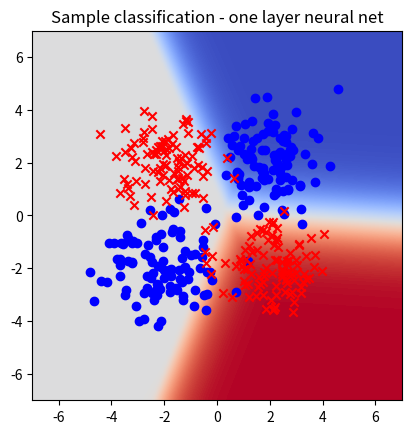

This chart was generated by the following Python code: (Note: this script raises an exception after producing the figure.)
import matplotlib.pyplot as plt
import numpy as np
import pandas as pd

LD_ONES_CENTER = (-2.0, -2.0)
RU_ONES_CENTER = (2.0, 2.0)

LU_ZEROS_CENTER = (-2.0, 2.0)
RD_ZEROS_CENTER = (2.0, -2.0)

VAR = 1.0

LEARNING_RATE = 0.01
LR = LEARNING_RATE

SAMPLE_SIZE = 100


def draw_sample(sample_size=SAMPLE_SIZE):
    def draw(mean, covar, ssize):
        return np.random.multivariate_normal(mean, covar, sample_size)
    
    cov = np.array([
        [VAR, 0.0],
        [0.0, VAR]
    ])

    x = np.vstack([
        draw(LD_ONES_CENTER, cov, sample_size),
        draw(RU_ONES_CENTER, cov, sample_size),
        draw(LU_ZEROS_CENTER, cov, sample_size),
        draw(RD_ZEROS_CENTER, cov, sample_size)
    ])
    y = np.append(np.ones(2 * sample_size), np.zeros(2 * sample_size))

    return x, y


def sigmoid(x):
    return 1 / (1 + np.exp(-x))

def relu(x):
    x[x < 0] = 0
    return x

def draw_params(size):
    return np.random.normal(0.0, 0.1, size)


def plot_classifier_gradient(big_x, big_y, W_1, W_2, b_1, b_2):
    from_x, to_x = -7.0, 7.0
    res = 100

    fake_x = np.array([[x, y]
                       for y in -np.linspace(from_x, to_x, res)
                       for x in np.linspace(from_x, to_x, res)])

    a = np.dot(fake_x, W_1.T) + b_1.T
    y_1 = relu(a)
    fake_y = sigmoid(np.dot(y_1, W_2.T) + b_2.T)

    # That's our classification function
    img = fake_y.reshape((res, res))

    # make the actual plot
    ones = big_x[big_y == 1]
    zeros = big_x[big_y == 0]
    plt.scatter(ones[:, 0], ones[:, 1], c='b', marker='o')
    plt.scatter(zeros[:, 0], zeros[:, 1], c='r', marker='x')

    plt.xlim([-7, 7])
    plt.ylim([-7, 7])

    plotlim = plt.xlim() + plt.ylim()
    plt.imshow(img, cmap=plt.cm.coolwarm_r,
            interpolation='bicubic', alpha=1, extent=plotlim)
    plt.title('Sample classification - one layer neural net')
    plt.savefig('img/one-layer-two-class-nn.png')
    plt.close()


def main():
    W_1 = draw_params((4, 2))
    b_1 = draw_params((4, 1))
    W_2 = draw_params((1, 4))
    b_2 = draw_params((1, 1))

    i = 0

    err_acc = []

    for i in range(5000):
        x, y = draw_sample()

        # forward pass
        a = np.dot(x, W_1.T) + b_1.T
        y_1 = relu(a)
        y_hat = sigmoid(np.dot(y_1, W_2.T) + b_2.T)

        err = y_hat[:, 0] - y

        pred = (y_hat > 0.5).astype(float)[:, 0]
        err_rate = ((y - pred)** 2).mean()
        err_acc.append(err_rate)

        # backward pass
        dW_2 = np.dot(err[:, np.newaxis].T, y_1) / y_1.shape[0]
        db_2 = err.mean()

        dy_1 = np.dot(err[:, np.newaxis], W_2)
        da = dy_1 * (a > 0).astype(float)

        dW_1 = np.dot(da.T, x) / x.shape[0]
        db_1 = da.mean()

        W_1 -= LR * dW_1
        b_1 -= LR * db_1

        W_2 -= LR * dW_2
        b_2 -= LR * db_2

    plot_classifier_gradient(x, y, W_1, W_2, b_1, b_2)

    pd.Series(err_acc).plot()
    plt.savefig('img/one-layer-two-class-nn-error.png')
    plt.close()


if __name__ == '__main__':
    main()

